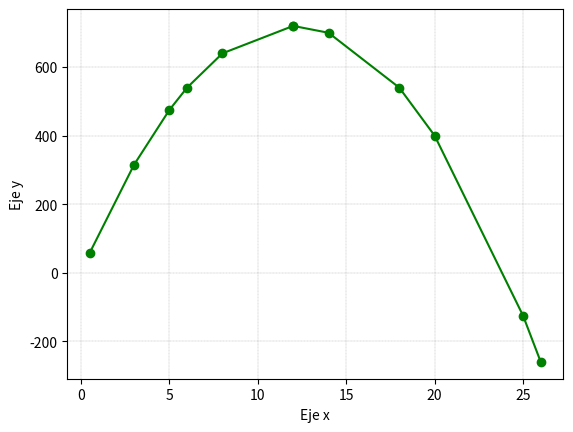

This figure's Python source:
""" Ya que el grafico entrega los valores desordenados en la lista
    a pesar de que no esta en las instrucciones para que de
    correctamente primero se debe hacer un sort """

from matplotlib import pyplot


def altura(lista):
    y = []
    lista.sort()
    for item in lista:
        y.append((-5*item**2+120*item))
    print(y)
    pyplot.xlabel("Eje x")
    pyplot.ylabel("Eje y")
    pyplot.plot(lista, y, 'g-o')
    pyplot.grid(color='gray', linestyle='--', linewidth=0.2)
    pyplot.savefig('altura.pdf')
    pyplot.show()

    return max(y)


print(altura([0.5, 12, 26, 25, 20, 18, 14, 12, 8, 6, 5, 3]))
